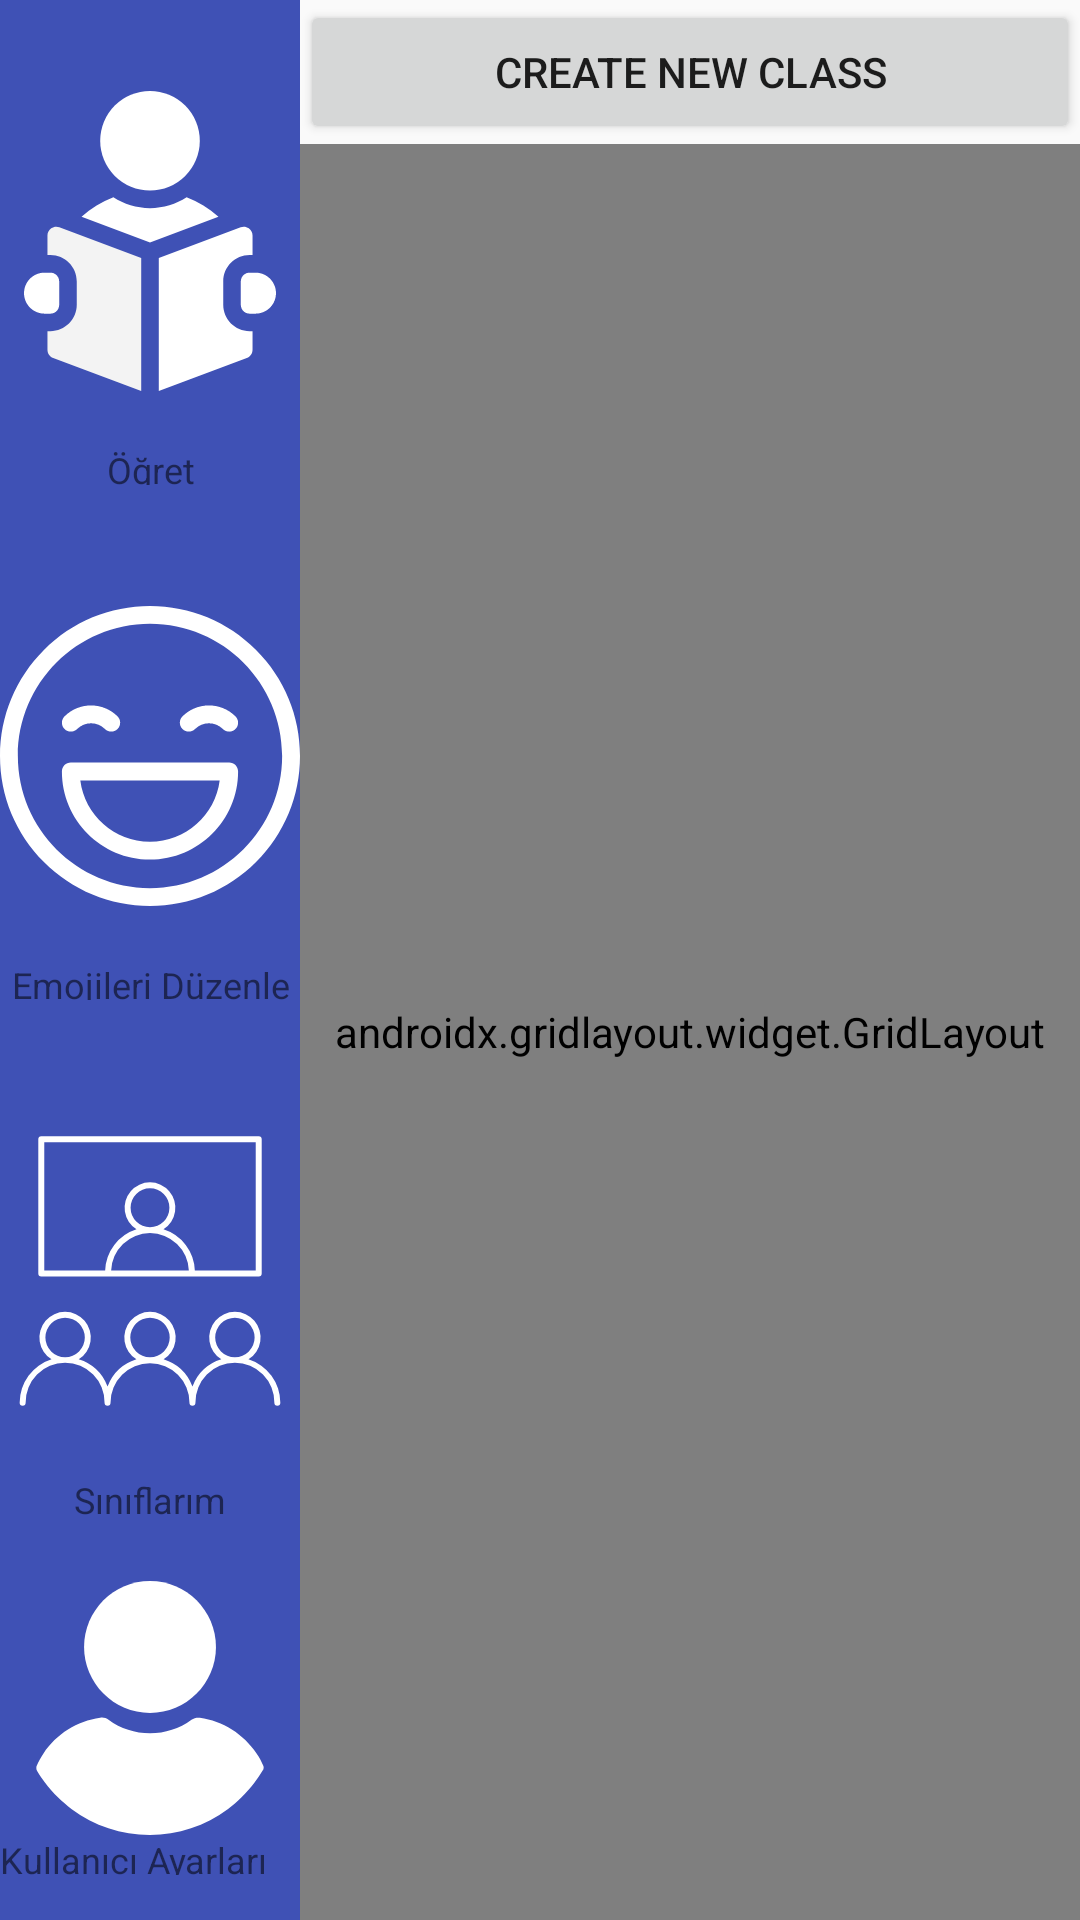

Layout XML and referenced resources for this Android screen:
<!-- AndroidManifest.xml: application theme AppTheme -->
<!-- res/layout/activity_create_class.xml -->
<?xml version="1.0" encoding="utf-8"?>
<androidx.constraintlayout.widget.ConstraintLayout xmlns:android="http://schemas.android.com/apk/res/android"
    xmlns:app="http://schemas.android.com/apk/res-auto"
    xmlns:tools="http://schemas.android.com/tools"
    android:layout_width="match_parent"
    android:layout_height="match_parent"
    tools:context=".activities.CreateClassActivity">

    <LinearLayout
        android:layout_width="0dp"
        android:layout_height="match_parent"
        android:orientation="vertical"
        app:layout_constraintBottom_toBottomOf="parent"
        app:layout_constraintEnd_toEndOf="parent"
        app:layout_constraintStart_toEndOf="@+id/toolbarLayout"
        app:layout_constraintTop_toTopOf="parent">

        <Button
            android:id="@+id/createClassButton"
            android:layout_width="match_parent"
            android:layout_height="wrap_content"
            android:onClick="createNewClass"
            android:text="Create New Class" />

        <androidx.gridlayout.widget.GridLayout
            android:layout_width="match_parent"
            android:layout_height="match_parent">

            <androidx.recyclerview.widget.RecyclerView
                android:id="@+id/recyclerView"
                android:layout_width="match_parent"
                android:layout_height="match_parent" />
        </androidx.gridlayout.widget.GridLayout>
    </LinearLayout>

    <include
        layout="@layout/teacher_toolbar"
        app:layout_constraintBottom_toBottomOf="parent"
        app:layout_constraintStart_toStartOf="parent"
        app:layout_constraintTop_toTopOf="parent" />

</androidx.constraintlayout.widget.ConstraintLayout>
<!-- res/layout/teacher_toolbar.xml (included above) -->
<?xml version="1.0" encoding="utf-8"?>
<LinearLayout xmlns:android="http://schemas.android.com/apk/res/android"
    xmlns:app="http://schemas.android.com/apk/res-auto"
    android:background="@color/colorPrimary"
    android:id="@+id/toolbarLayout"
    android:layout_height="0dp"
    android:layout_width="100dp"
    android:orientation="vertical"
    app:layout_constraintBottom_toBottomOf="parent"
    app:layout_constraintStart_toStartOf="parent"
    app:layout_constraintTop_toTopOf="parent">

    <LinearLayout
        android:id="@+id/tutorialLayoutToolbar"
        android:layout_width="match_parent"
        android:layout_height="wrap_content"
        android:layout_marginTop="12dp"
        android:layout_marginBottom="10dp"
        android:layout_weight="1"
        android:onClick="openProgramTab"
        android:orientation="vertical">

        <ImageView
            android:id="@+id/navImageView4"
            android:layout_width="match_parent"
            android:layout_height="wrap_content"
            android:layout_weight="5"
            android:background="@color/colorPrimary"
            app:srcCompat="@drawable/ic_tutorials" />

        <TextView
            android:id="@+id/navTextView2"
            android:layout_width="match_parent"
            android:layout_height="wrap_content"
            android:layout_weight="1"
            android:gravity="center"
            android:text="Öğret"
            android:textColor="@color/common_google_signin_btn_text_dark_default"
            android:textSize="12sp" />
    </LinearLayout>

    <LinearLayout
        android:id="@+id/emojiLayoutToolbar"
        android:layout_width="match_parent"
        android:layout_height="wrap_content"
        android:layout_marginTop="12dp"
        android:layout_marginBottom="10dp"
        android:layout_weight="1"
        android:onClick="openEmojiTab"
        android:orientation="vertical">

        <ImageView
            android:id="@+id/navImageView5"
            android:layout_width="match_parent"
            android:layout_height="wrap_content"
            android:layout_weight="5"
            app:srcCompat="@drawable/ic_happy" />

        <TextView
            android:id="@+id/navTextView3"
            android:layout_width="match_parent"
            android:layout_height="wrap_content"
            android:layout_weight="1"
            android:gravity="center"
            android:text="Emojileri Düzenle"
            android:textColor="@color/common_google_signin_btn_text_dark_default"
            android:textSize="12sp" />
    </LinearLayout>

    <LinearLayout
        android:id="@+id/classroomLayoutToolbar"
        android:layout_width="match_parent"
        android:layout_height="wrap_content"
        android:layout_marginTop="12dp"
        android:layout_marginBottom="10dp"
        android:layout_weight="1"
        android:orientation="vertical">

        <ImageView
            android:id="@+id/navImageView6"
            android:layout_width="match_parent"
            android:layout_height="wrap_content"
            android:layout_weight="5"
            app:srcCompat="@drawable/ic_resource_class" />

        <TextView
            android:id="@+id/navTextView4"
            android:layout_width="match_parent"
            android:layout_height="wrap_content"
            android:layout_weight="1"
            android:gravity="center"
            android:text="Sınıflarım"
            android:textColor="@color/common_google_signin_btn_text_dark_default"
            android:textSize="12sp" />
    </LinearLayout>

    <LinearLayout
        android:id="@+id/userLayoutToolbar"
        android:layout_width="match_parent"
        android:layout_height="wrap_content"
        android:layout_marginTop="12dp"
        android:layout_marginBottom="15dp"
        android:layout_weight="1"
        android:onClick="openUserTab"
        android:orientation="vertical">

        <ImageView
            android:id="@+id/navImageView7"
            android:layout_width="match_parent"
            android:layout_height="wrap_content"
            android:layout_gravity="center"
            android:layout_weight="5"
            app:srcCompat="@drawable/ic_user" />

        <TextView
            android:id="@+id/navTextView5"
            android:layout_width="match_parent"
            android:layout_height="wrap_content"
            android:layout_weight="1"
            android:text="Kullanıcı Ayarları"
            android:textColor="@color/common_google_signin_btn_text_dark_default"
            android:textSize="12sp" />
    </LinearLayout>

</LinearLayout>
<!-- resources referenced by this layout -->
<resources>
  <color name="colorPrimary">#3F51B5</color>
  <!-- drawable ic_resource_class (drawable) -->
  <vector xmlns:android="http://schemas.android.com/apk/res/android"
      android:width="512dp"
      android:height="512dp"
      android:viewportWidth="512"
      android:viewportHeight="512">
    <path
        android:fillColor="#FFFFFF"
        android:pathData="M70.46,265.48L441.54,265.48a5.1,5.1 0,0 0,5.1 -5.1L446.64,31.28a5.1,5.1 0,0 0,-5.1 -5.1L70.46,26.18a5.1,5.1 0,0 0,-5.1 5.1v229.1A5.1,5.1 0,0 0,70.46 265.48ZM189.7,255.28a66.34,66.34 0,0 1,132.6 0ZM75.56,36.38L436.44,36.38v218.9L332.52,255.28A76.72,76.72 0,0 0,279 184.71a43.31,43.31 0,1 0,-46.06 0,76.72 76.72,0 0,0 -53.49,70.57L75.56,255.28ZM256,181.17a33.11,33.11 0,1 1,33.11 -33.11A33.15,33.15 0,0 1,256 181.17Z"/>
    <path
        android:fillColor="#FFFFFF"
        android:pathData="M424.08,406.71a43.84,43.84 0,1 0,-46.37 0,77.92 77.92,0 0,0 -49.26,46.36 78,78 0,0 0,-49.26 -46.36,43.83 43.83,0 1,0 -46.38,0 78,78 0,0 0,-49.26 46.36,77.92 77.92,0 0,0 -49.26,-46.36 43.84,43.84 0,1 0,-46.37 0,77.68 77.68,0 0,0 -54.36,74 5.1,5.1 0,0 0,10.2 0,67.35 67.35,0 1,1 134.69,0 5.1,5.1 0,1 0,10.2 0,67.35 67.35,0 0,1 134.7,0 5.1,5.1 0,0 0,10.2 0,67.35 67.35,0 1,1 134.69,0 5.1,5.1 0,0 0,10.2 0A77.68,77.68 0,0 0,424.08 406.71ZM77.47,369.53a33.64,33.64 0,1 1,33.64 33.64A33.67,33.67 0,0 1,77.47 369.53ZM222.37,369.53A33.63,33.63 0,1 1,256 403.17,33.67 33.67,0 0,1 222.37,369.53ZM367.26,369.53a33.64,33.64 0,1 1,33.64 33.64A33.67,33.67 0,0 1,367.26 369.53Z"/>
  </vector>
  <!-- drawable ic_user (drawable) -->
  <vector xmlns:android="http://schemas.android.com/apk/res/android"
      android:width="460.8dp"
      android:height="460.8dp"
      android:viewportWidth="460.8"
      android:viewportHeight="460.8">
    <path
        android:fillColor="#FFFFFF"
        android:pathData="M230.432,0c-65.829,0 -119.641,53.812 -119.641,119.641s53.812,119.641 119.641,119.641s119.641,-53.812 119.641,-119.641S296.261,0 230.432,0z"/>
    <path
        android:fillColor="#FFFFFF"
        android:pathData="M435.755,334.89c-3.135,-7.837 -7.314,-15.151 -12.016,-21.943c-24.033,-35.527 -61.126,-59.037 -102.922,-64.784c-5.224,-0.522 -10.971,0.522 -15.151,3.657c-21.943,16.196 -48.065,24.555 -75.233,24.555s-53.29,-8.359 -75.233,-24.555c-4.18,-3.135 -9.927,-4.702 -15.151,-3.657c-41.796,5.747 -79.412,29.257 -102.922,64.784c-4.702,6.792 -8.882,14.629 -12.016,21.943c-1.567,3.135 -1.045,6.792 0.522,9.927c4.18,7.314 9.404,14.629 14.106,20.898c7.314,9.927 15.151,18.808 24.033,27.167c7.314,7.314 15.673,14.106 24.033,20.898c41.273,30.825 90.906,47.02 142.106,47.02s100.833,-16.196 142.106,-47.02c8.359,-6.269 16.718,-13.584 24.033,-20.898c8.359,-8.359 16.718,-17.241 24.033,-27.167c5.224,-6.792 9.927,-13.584 14.106,-20.898C436.8,341.682 437.322,338.024 435.755,334.89z"/>
  </vector>
  <style name="AppTheme" parent="Theme.AppCompat.Light.NoActionBar">
          
          <item name="colorPrimary">#3C54DA</item>
          <item name="colorPrimaryDark">#09065A</item>
          <item name="colorAccent">#0A9DDF</item>
      </style>
</resources>
